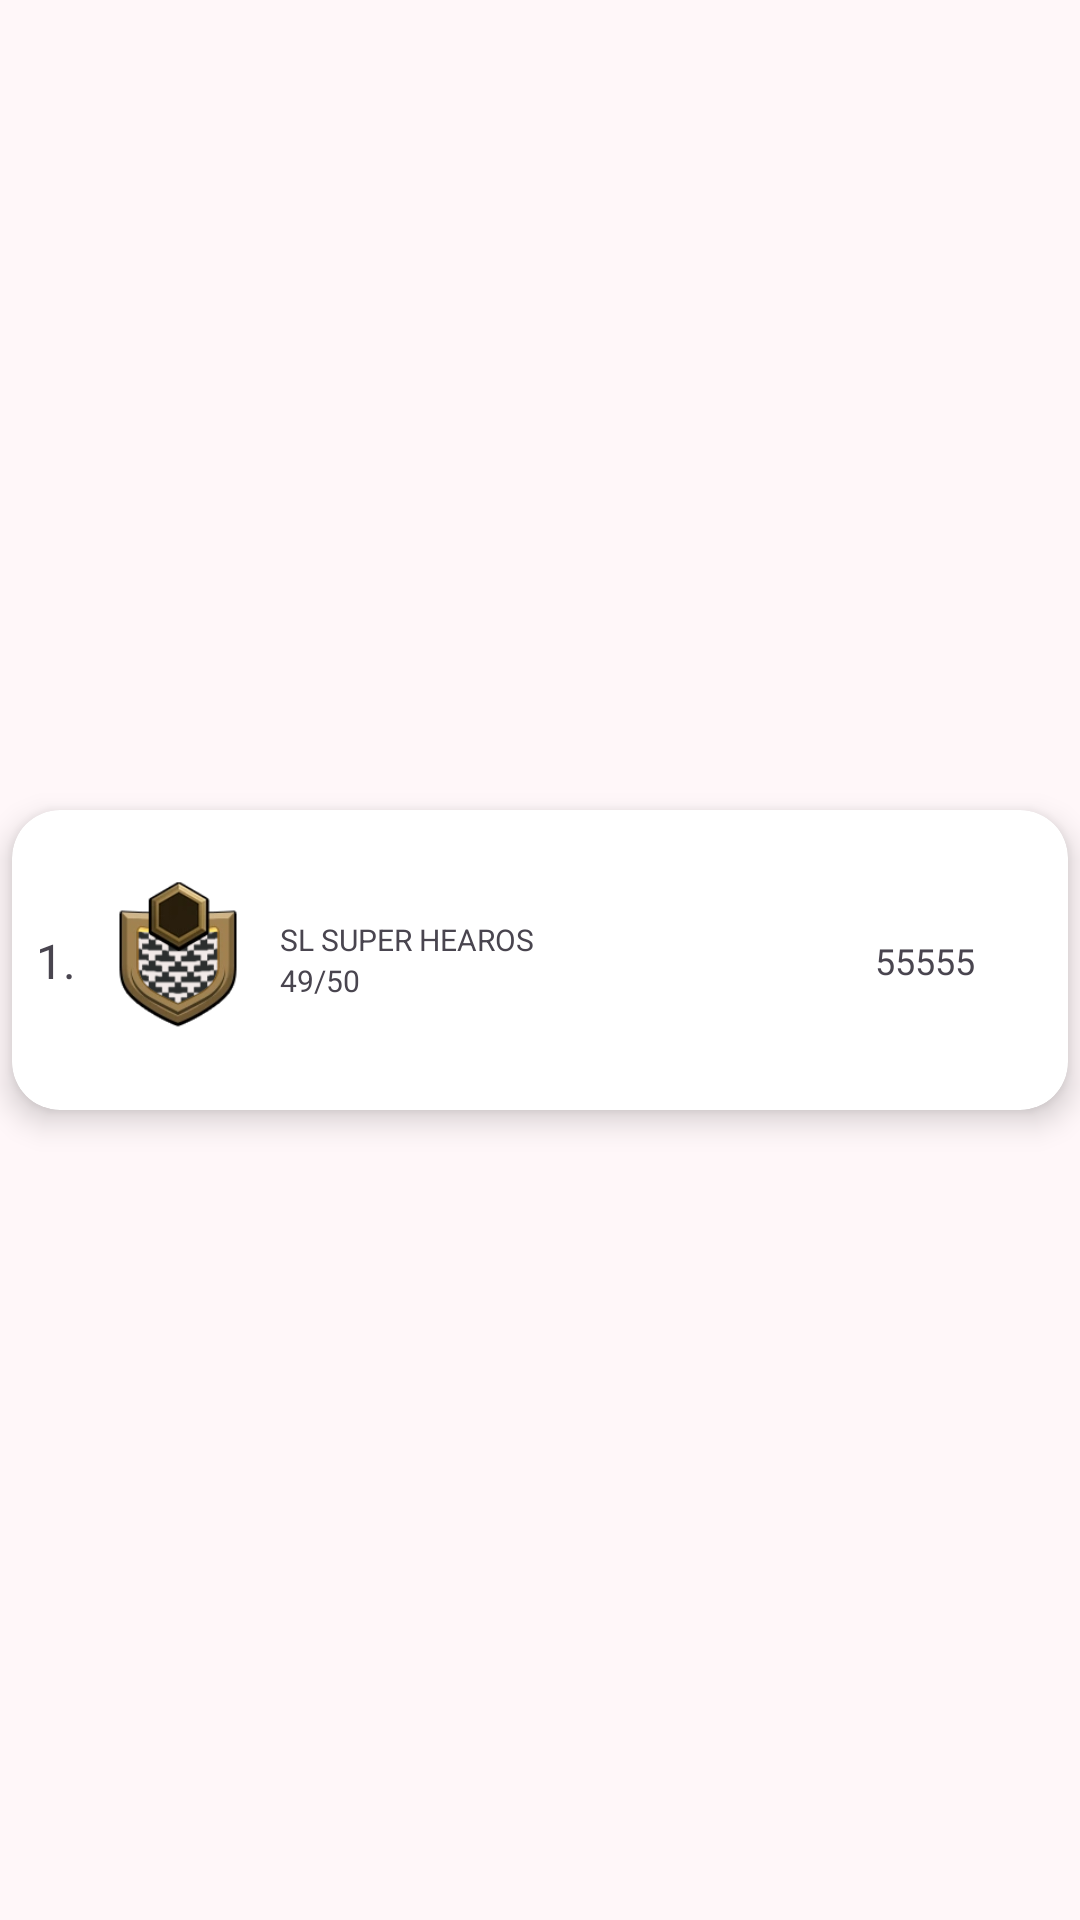

Android layout source for this screen:
<!-- AndroidManifest.xml: application theme Theme.CoCTracker -->
<!-- res/layout/fragment_top_clans.xml -->
<LinearLayout xmlns:android="http://schemas.android.com/apk/res/android"
    android:layout_width="match_parent"
    android:layout_height="wrap_content"
    android:orientation="horizontal">

    <androidx.cardview.widget.CardView xmlns:android="http://schemas.android.com/apk/res/android"
        xmlns:card_view="http://schemas.android.com/apk/res-auto"
        android:layout_width="match_parent"
        android:layout_height="100dp"
        android:layout_gravity="center"
        android:layout_margin="4dp"
        card_view:cardBackgroundColor="#FFFFFF"
        card_view:cardCornerRadius="16dp"
        card_view:cardElevation="6dp">

        <androidx.constraintlayout.widget.ConstraintLayout
            android:layout_width="match_parent"
            android:layout_height="match_parent">

            <TextView
                android:id="@+id/tvClanRank"
                android:layout_width="wrap_content"
                android:layout_height="wrap_content"
                android:layout_marginStart="8dp"
                android:text="1."
                android:textSize="16sp"
                card_view:layout_constraintBottom_toBottomOf="parent"
                card_view:layout_constraintStart_toStartOf="parent"
                card_view:layout_constraintTop_toTopOf="parent" />

            <ImageView
                android:id="@+id/ivClanRankBadge"
                android:layout_width="60dp"
                android:layout_height="60dp"
                android:layout_marginStart="4dp"
                card_view:layout_constraintBottom_toBottomOf="parent"
                card_view:layout_constraintStart_toEndOf="@+id/tvClanRank"
                card_view:layout_constraintTop_toTopOf="parent"
                card_view:srcCompat="@drawable/clan" />

            <TextView
                android:id="@+id/tvClanRankTrophies"
                android:layout_width="wrap_content"
                android:layout_height="wrap_content"
                android:layout_marginEnd="2dp"
                android:text="55555"
                android:textSize="12sp"
                card_view:layout_constraintBottom_toBottomOf="parent"
                card_view:layout_constraintEnd_toStartOf="@+id/imageView4"
                card_view:layout_constraintTop_toTopOf="parent" />

            <ImageView
                android:id="@+id/imageView4"
                android:layout_width="25dp"
                android:layout_height="25dp"
                android:layout_marginEnd="4dp"
                card_view:layout_constraintBottom_toBottomOf="parent"
                card_view:layout_constraintEnd_toEndOf="parent"
                card_view:layout_constraintTop_toTopOf="parent"
                card_view:srcCompat="@drawable/trophy" />

            <androidx.constraintlayout.widget.ConstraintLayout
                android:layout_width="wrap_content"
                android:layout_height="wrap_content"
                android:layout_marginStart="4dp"
                card_view:layout_constraintBottom_toBottomOf="parent"
                card_view:layout_constraintStart_toEndOf="@+id/ivClanRankBadge"
                card_view:layout_constraintTop_toTopOf="parent">

                <TextView
                    android:id="@+id/tvClanRankName"
                    android:layout_width="wrap_content"
                    android:layout_height="wrap_content"
                    android:text="SL SUPER HEAROS"
                    android:textSize="10sp"
                    card_view:layout_constraintStart_toStartOf="parent"
                    card_view:layout_constraintTop_toTopOf="parent" />

                <TextView
                    android:id="@+id/tvClanRankMembers"
                    android:layout_width="wrap_content"
                    android:layout_height="wrap_content"
                    android:text="49/50"
                    android:textSize="10sp"
                    card_view:layout_constraintStart_toStartOf="parent"
                    card_view:layout_constraintTop_toBottomOf="@+id/tvClanRankName" />
            </androidx.constraintlayout.widget.ConstraintLayout>
        </androidx.constraintlayout.widget.ConstraintLayout>

    </androidx.cardview.widget.CardView>
</LinearLayout>
<!-- resources referenced by this layout -->
<resources>
  <color name="md_theme_primary">#972D96</color>
  <color name="md_theme_onPrimary">#FFFFFF</color>
  <color name="md_theme_primaryContainer">#B548B1</color>
  <color name="md_theme_onPrimaryContainer">#FFFBFF</color>
  <color name="md_theme_secondary">#446900</color>
  <color name="md_theme_onSecondary">#FFFFFF</color>
  <color name="md_theme_secondaryContainer">#9DEA00</color>
  <color name="md_theme_onSecondaryContainer">#426500</color>
  <color name="md_theme_tertiary">#006590</color>
  <color name="md_theme_onTertiary">#FFFFFF</color>
  <color name="md_theme_tertiaryContainer">#00B3FC</color>
  <color name="md_theme_onTertiaryContainer">#004260</color>
  <color name="md_theme_error">#BA1A1A</color>
  <color name="md_theme_onError">#FFFFFF</color>
  <color name="md_theme_errorContainer">#FFDAD6</color>
  <color name="md_theme_onErrorContainer">#93000A</color>
  <color name="md_theme_background">#FFF7F9</color>
  <color name="md_theme_onBackground">#211920</color>
  <color name="md_theme_surface">#FFF7F9</color>
  <color name="md_theme_onSurface">#211920</color>
  <color name="md_theme_surfaceVariant">#F3DCEB</color>
  <color name="md_theme_onSurfaceVariant">#51424E</color>
  <color name="md_theme_outline">#84727F</color>
  <color name="md_theme_outlineVariant">#D6C0CF</color>
  <color name="md_theme_inverseSurface">#372E35</color>
  <color name="md_theme_inverseOnSurface">#FDECF6</color>
  <color name="md_theme_inversePrimary">#FFAAF5</color>
  <color name="md_theme_primaryFixed">#FFD7F6</color>
  <color name="md_theme_onPrimaryFixed">#380039</color>
  <color name="md_theme_primaryFixedDim">#FFAAF5</color>
  <color name="md_theme_onPrimaryFixedVariant">#7D0E7E</color>
  <color name="md_theme_secondaryFixed">#AAF921</color>
  <color name="md_theme_onSecondaryFixed">#111F00</color>
  <color name="md_theme_secondaryFixedDim">#93DB00</color>
  <color name="md_theme_onSecondaryFixedVariant">#324F00</color>
  <color name="md_theme_tertiaryFixed">#C8E6FF</color>
  <color name="md_theme_onTertiaryFixed">#001E2E</color>
  <color name="md_theme_tertiaryFixedDim">#88CEFF</color>
  <color name="md_theme_onTertiaryFixedVariant">#004C6D</color>
  <color name="md_theme_surfaceDim">#E5D6DF</color>
  <color name="md_theme_surfaceBright">#FFF7F9</color>
  <color name="md_theme_surfaceContainerLowest">#FFFFFF</color>
  <color name="md_theme_surfaceContainerLow">#FFEFF8</color>
  <color name="md_theme_surfaceContainer">#FAE9F3</color>
  <color name="md_theme_surfaceContainerHigh">#F4E4ED</color>
  <color name="md_theme_surfaceContainerHighest">#EEDEE8</color>
</resources>
